Run: headless pygame with SDL's dummy video driver; simulated clock (each Clock.tick advances the game by its frame time, no real sleeping); random seed 0; keys injected as events and as key.get_pressed() state; no mouse input.
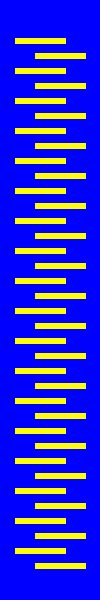
Frame 1 of 4 · flips 1–60 · no input
Frame 2 of 4 · flips 61–180 · tapped SPACE, RETURN · held RIGHT (→), D · screen unchanged from frame 1, image omitted
Frame 3 of 4 · flips 181–300 · held DOWN (↓), S · screen unchanged from frame 2, image omitted
Frame 4 of 4 · flips 301–420 · held LEFT (←), A, UP (↑), W · screen unchanged from frame 3, image omitted

The pygame program that drew these frames:

# -*- acsection: general-init -*-
import pygame as pg, random

# uključivanje rada biblioteke PyGame
pg.init()

# postavljamo naslov prozora
pg.display.set_caption("Патент затварач")
# uključujemo prozor dimenzije 100x600 piksela
(sirina, visina) = (100, 600)
prozor = pg.display.set_mode((sirina, visina))
# bojimo pozadinu prozora u plavo
prozor.fill(pg.Color("blue"))
# -*- acsection: main -*-

duzina_linije = 50    # duzina linije rajsferslusa
razmak_sa_strana = 15 # do leve i desne ivice prozora
razmak_gore_dole = 40 # do gornje i donje ivice prozora
razmak_izmedju_linija = 15 # izmedju linija rasjferslusa

# x koordinate pocetaka i krajeva linija
x_levo_poc = razmak_sa_strana
x_levo_kraj = x_levo_poc + duzina_linije
x_desno_poc = sirina - razmak_sa_strana - duzina_linije
x_desno_kraj = x_desno_poc + duzina_linije

y = razmak_gore_dole # y koordinata tekuce linije
while y < visina - razmak_gore_dole:
    pg.draw.line(prozor, pg.Color("yellow"), (x_levo_poc, y), (x_levo_kraj, y), 6);
    y += razmak_izmedju_linija # pripremamo crtanje sledece linije
    pg.draw.line(prozor, pg.Color("yellow"), (x_desno_poc, y), (x_desno_kraj, y), 6);
    y += razmak_izmedju_linija # pripremamo crtanje sledece linije
 
# -*- acsection: after-main -*-
# ažuriramo prikaz sadržaja prozora
pg.display.update()

# program radi sve dok ne nastupi događaj pg.QUIT
while pg.event.wait().type != pg.QUIT:
    pass

# isključivanje rada biblioteke PyGame
pg.quit()
